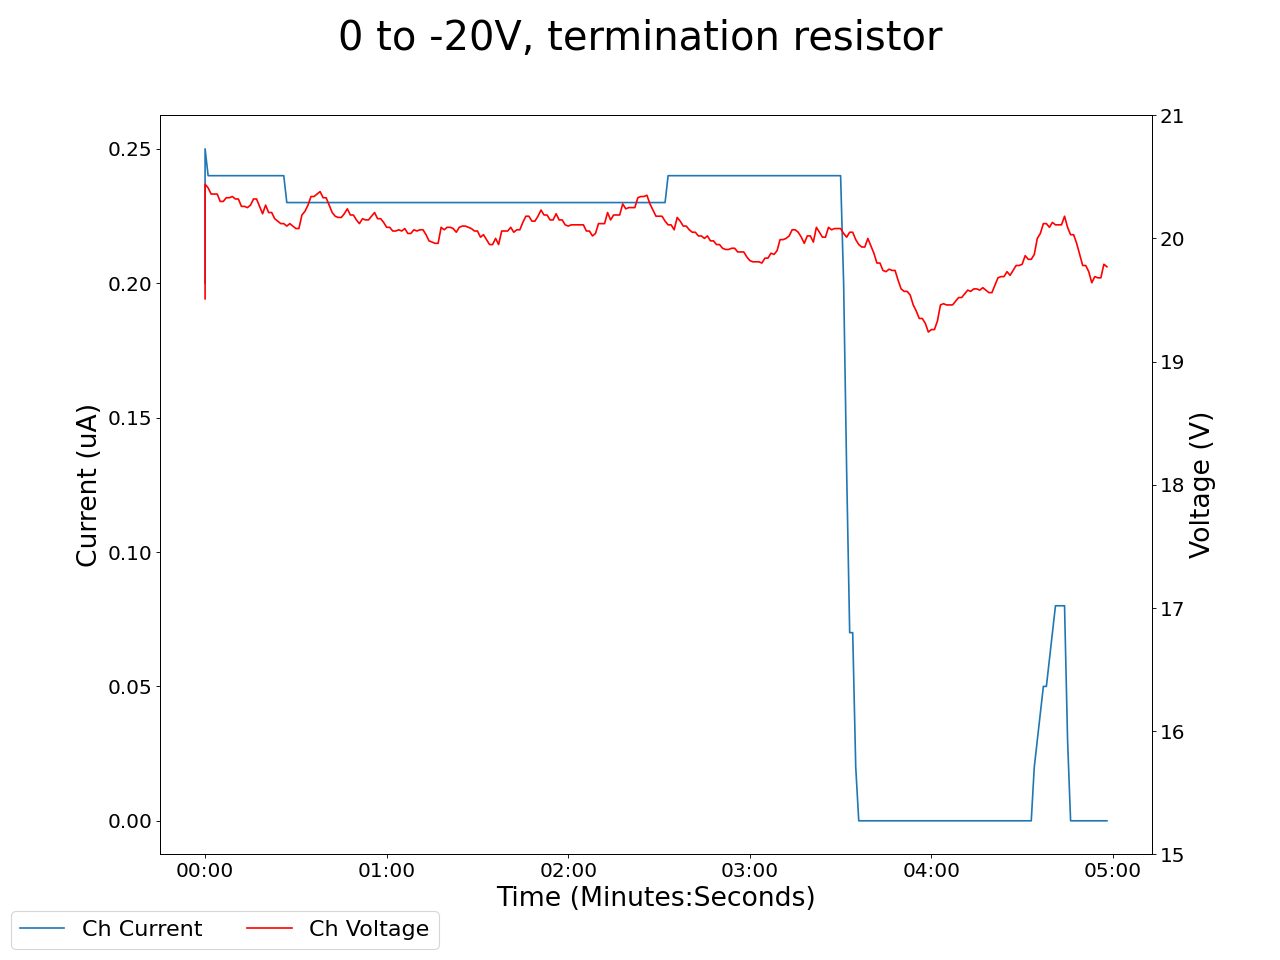

Source data for this figure (header and first rows):
2024-07-08 16:57:19.549615, 0.5099999904632568, 0.0, 0.07999999821186066, 0.0, 0.25999999046325684, 0.0, 0.1899999976158142, 0.0, 0.029999999329447746, 0.0, 0.0, 0.0, 0.25, 0.0, 0.9300000071525574, 0.0, 19.510000228881836, 0.20000000298023224, 0.0, 0.0, 0.38999998569488525, 0.0, 0.6299999952316284
2024-07-08 16:57:20.549512, 0.51, 0.0, 0.08, 0.0, 0.26, 0.0, 0.19, 0.0, 0.03, 0.0, 0.0, 0.0, 0.25, 0.0, 0.93, 0.0, 20.44, 0.25, 0.0, 0.0, 0.39, 0.0, 0.63
2024-07-08 16:57:21.549512, 0.51, 0.0, 0.08, 0.0, 0.26, 0.0, 0.19, 0.0, 0.03, 0.0, 0.0, 0.0, 0.25, 0.0, 0.93, 0.0, 20.41, 0.24, 0.0, 0.0, 0.39, 0.0, 0.62
2024-07-08 16:57:22.549512, 0.51, 0.0, 0.08, 0.0, 0.26, 0.0, 0.19, 0.0, 0.03, 0.0, 0.0, 0.0, 0.25, 0.0, 0.93, 0.0, 20.36, 0.24, 0.0, 0.0, 0.39, 0.0, 0.62
2024-07-08 16:57:23.549512, 0.51, 0.0, 0.08, 0.0, 0.26, 0.0, 0.19, 0.0, 0.03, 0.0, 0.0, 0.0, 0.25, 0.0, 0.93, 0.0, 20.36, 0.24, 0.0, 0.0, 0.39, 0.0, 0.62
2024-07-08 16:57:24.549512, 0.51, 0.0, 0.08, 0.0, 0.26, 0.0, 0.19, 0.0, 0.03, 0.0, 0.0, 0.0, 0.25, 0.0, 0.93, 0.0, 20.36, 0.24, 0.0, 0.0, 0.39, 0.0, 0.62
2024-07-08 16:57:25.549512, 0.51, 0.0, 0.08, 0.0, 0.26, 0.0, 0.19, 0.0, 0.03, 0.0, 0.0, 0.0, 0.25, 0.0, 0.93, 0.0, 20.3, 0.24, 0.0, 0.0, 0.39, 0.0, 0.62
2024-07-08 16:57:26.549512, 0.51, 0.0, 0.08, 0.0, 0.26, 0.0, 0.19, 0.0, 0.03, 0.0, 0.0, 0.0, 0.25, 0.0, 0.93, 0.0, 20.3, 0.24, 0.0, 0.0, 0.39, 0.0, 0.62
2024-07-08 16:57:27.549512, 0.51, 0.0, 0.08, 0.0, 0.25, 0.0, 0.19, 0.0, 0.03, 0.0, 0.0, 0.0, 0.25, 0.0, 0.93, 0.0, 20.33, 0.24, 0.0, 0.0, 0.39, 0.0, 0.62
2024-07-08 16:57:28.549512, 0.51, 0.0, 0.08, 0.0, 0.25, 0.0, 0.19, 0.0, 0.03, 0.0, 0.0, 0.0, 0.25, 0.0, 0.93, 0.0, 20.33, 0.24, 0.0, 0.0, 0.39, 0.0, 0.62
2024-07-08 16:57:29.549512, 0.51, 0.0, 0.08, 0.0, 0.25, 0.0, 0.19, 0.0, 0.03, 0.0, 0.0, 0.0, 0.25, 0.0, 0.93, 0.0, 20.34, 0.24, 0.0, 0.0, 0.39, 0.0, 0.62
2024-07-08 16:57:30.549511, 0.51, 0.0, 0.08, 0.0, 0.25, 0.0, 0.19, 0.0, 0.03, 0.0, 0.0, 0.0, 0.25, 0.0, 0.93, 0.0, 20.32, 0.24, 0.0, 0.0, 0.39, 0.0, 0.62
2024-07-08 16:57:31.549512, 0.51, 0.0, 0.08, 0.0, 0.25, 0.0, 0.19, 0.0, 0.03, 0.0, 0.0, 0.0, 0.25, 0.0, 0.93, 0.0, 20.32, 0.24, 0.0, 0.0, 0.39, 0.0, 0.62
2024-07-08 16:57:32.549512, 0.51, 0.0, 0.08, 0.0, 0.25, 0.0, 0.19, 0.0, 0.03, 0.0, 0.0, 0.0, 0.25, 0.0, 0.93, 0.0, 20.26, 0.24, 0.0, 0.0, 0.39, 0.0, 0.62
2024-07-08 16:57:33.549512, 0.51, 0.0, 0.08, 0.0, 0.25, 0.0, 0.19, 0.0, 0.03, 0.0, 0.0, 0.0, 0.25, 0.0, 0.93, 0.0, 20.26, 0.24, 0.0, 0.0, 0.39, 0.0, 0.62
2024-07-08 16:57:34.549512, 0.51, 0.0, 0.08, 0.0, 0.25, 0.0, 0.19, 0.0, 0.03, 0.0, 0.0, 0.0, 0.25, 0.0, 0.93, 0.0, 20.25, 0.24, 0.0, 0.0, 0.39, 0.0, 0.62
2024-07-08 16:57:35.549512, 0.51, 0.0, 0.08, 0.0, 0.25, 0.0, 0.19, 0.0, 0.03, 0.0, 0.0, 0.0, 0.25, 0.0, 0.93, 0.0, 20.27, 0.24, 0.0, 0.0, 0.39, 0.0, 0.62
2024-07-08 16:57:36.549512, 0.51, 0.0, 0.08, 0.0, 0.25, 0.0, 0.19, 0.0, 0.03, 0.0, 0.0, 0.0, 0.25, 0.0, 0.93, 0.0, 20.32, 0.24, 0.0, 0.0, 0.39, 0.0, 0.62
2024-07-08 16:57:37.549512, 0.51, 0.0, 0.08, 0.0, 0.25, 0.0, 0.19, 0.0, 0.03, 0.0, 0.0, 0.0, 0.25, 0.0, 0.93, 0.0, 20.32, 0.24, 0.0, 0.0, 0.39, 0.0, 0.62
2024-07-08 16:57:38.549512, 0.51, 0.0, 0.08, 0.0, 0.25, 0.0, 0.19, 0.0, 0.03, 0.0, 0.0, 0.0, 0.25, 0.0, 0.93, 0.0, 20.26, 0.24, 0.0, 0.0, 0.39, 0.0, 0.62
2024-07-08 16:57:39.549512, 0.51, 0.0, 0.08, 0.0, 0.25, 0.0, 0.19, 0.0, 0.03, 0.0, 0.0, 0.0, 0.25, 0.0, 0.93, 0.0, 20.2, 0.24, 0.0, 0.0, 0.39, 0.0, 0.62
2024-07-08 16:57:40.549511, 0.51, 0.0, 0.08, 0.0, 0.25, 0.0, 0.19, 0.0, 0.03, 0.0, 0.0, 0.0, 0.25, 0.0, 0.93, 0.0, 20.27, 0.24, 0.0, 0.0, 0.39, 0.0, 0.62
2024-07-08 16:57:41.549512, 0.51, 0.0, 0.08, 0.0, 0.25, 0.0, 0.19, 0.0, 0.03, 0.0, 0.0, 0.0, 0.25, 0.0, 0.93, 0.0, 20.21, 0.24, 0.0, 0.0, 0.39, 0.0, 0.62
2024-07-08 16:57:42.549512, 0.51, 0.0, 0.08, 0.0, 0.25, 0.0, 0.19, 0.0, 0.03, 0.0, 0.0, 0.0, 0.25, 0.0, 0.93, 0.0, 20.21, 0.24, 0.0, 0.0, 0.39, 0.0, 0.62
2024-07-08 16:57:43.549511, 0.51, 0.0, 0.08, 0.0, 0.25, 0.0, 0.19, 0.0, 0.03, 0.0, 0.0, 0.0, 0.25, 0.0, 0.93, 0.0, 20.16, 0.24, 0.0, 0.0, 0.39, 0.0, 0.62
2024-07-08 16:57:44.549512, 0.51, 0.0, 0.08, 0.0, 0.25, 0.0, 0.19, 0.0, 0.03, 0.0, 0.0, 0.0, 0.25, 0.0, 0.93, 0.0, 20.14, 0.24, 0.0, 0.0, 0.39, 0.0, 0.62
2024-07-08 16:57:45.549511, 0.51, 0.0, 0.08, 0.0, 0.25, 0.0, 0.19, 0.0, 0.03, 0.0, 0.0, 0.0, 0.25, 0.0, 0.93, 0.0, 20.12, 0.24, 0.0, 0.0, 0.39, 0.0, 0.62
2024-07-08 16:57:46.549512, 0.51, 0.0, 0.08, 0.0, 0.25, 0.0, 0.19, 0.0, 0.03, 0.0, 0.0, 0.0, 0.25, 0.0, 0.93, 0.0, 20.12, 0.24, 0.0, 0.0, 0.39, 0.0, 0.62
2024-07-08 16:57:47.549512, 0.51, 0.0, 0.08, 0.0, 0.25, 0.0, 0.19, 0.0, 0.03, 0.0, 0.0, 0.0, 0.25, 0.0, 0.93, 0.0, 20.1, 0.23, 0.0, 0.0, 0.39, 0.0, 0.62
2024-07-08 16:57:48.549512, 0.51, 0.0, 0.08, 0.0, 0.25, 0.0, 0.19, 0.0, 0.03, 0.0, 0.0, 0.0, 0.25, 0.0, 0.93, 0.0, 20.12, 0.23, 0.0, 0.0, 0.39, 0.0, 0.62
2024-07-08 16:57:49.549512, 0.51, 0.0, 0.08, 0.0, 0.25, 0.0, 0.19, 0.0, 0.03, 0.0, 0.0, 0.0, 0.25, 0.0, 0.93, 0.0, 20.1, 0.23, 0.0, 0.0, 0.39, 0.0, 0.62
2024-07-08 16:57:50.549512, 0.5, 0.0, 0.08, 0.0, 0.25, 0.0, 0.19, 0.0, 0.03, 0.0, 0.0, 0.0, 0.25, 0.0, 0.93, 0.0, 20.08, 0.23, 0.0, 0.0, 0.39, 0.0, 0.62
2024-07-08 16:57:51.549512, 0.5, 0.0, 0.08, 0.0, 0.25, 0.0, 0.19, 0.0, 0.03, 0.0, 0.0, 0.0, 0.25, 0.0, 0.93, 0.0, 20.08, 0.23, 0.0, 0.0, 0.39, 0.0, 0.62
2024-07-08 16:57:52.549512, 0.5, 0.0, 0.08, 0.0, 0.25, 0.0, 0.19, 0.0, 0.03, 0.0, 0.0, 0.0, 0.25, 0.0, 0.93, 0.0, 20.19, 0.23, 0.0, 0.0, 0.39, 0.0, 0.62
2024-07-08 16:57:53.549512, 0.5, 0.0, 0.08, 0.0, 0.25, 0.0, 0.19, 0.0, 0.03, 0.0, 0.0, 0.0, 0.25, 0.0, 0.93, 0.0, 20.22, 0.23, 0.0, 0.0, 0.39, 0.0, 0.62
2024-07-08 16:57:54.549512, 0.5, 0.0, 0.08, 0.0, 0.25, 0.0, 0.2, 0.0, 0.03, 0.0, 0.0, 0.0, 0.25, 0.0, 0.93, 0.0, 20.27, 0.23, 0.0, 0.0, 0.39, 0.0, 0.62
2024-07-08 16:57:55.549512, 0.5, 0.0, 0.08, 0.0, 0.25, 0.0, 0.2, 0.0, 0.03, 0.0, 0.0, 0.0, 0.25, 0.0, 0.93, 0.0, 20.34, 0.23, 0.0, 0.0, 0.39, 0.0, 0.62
2024-07-08 16:57:56.549511, 0.5, 0.0, 0.08, 0.0, 0.25, 0.0, 0.2, 0.0, 0.02, 0.0, 0.0, 0.0, 0.25, 0.0, 0.93, 0.0, 20.34, 0.23, 0.0, 0.0, 0.39, 0.0, 0.62
2024-07-08 16:57:57.549512, 0.5, 0.0, 0.08, 0.0, 0.25, 0.0, 0.2, 0.0, 0.02, 0.0, 0.0, 0.0, 0.25, 0.0, 0.93, 0.0, 20.36, 0.23, 0.0, 0.0, 0.39, 0.0, 0.62
2024-07-08 16:57:58.549512, 0.5, 0.0, 0.08, 0.0, 0.25, 0.0, 0.2, 0.0, 0.02, 0.0, 0.0, 0.0, 0.25, 0.0, 0.93, 0.0, 20.38, 0.23, 0.0, 0.0, 0.39, 0.0, 0.62
2024-07-08 16:57:59.549511, 0.5, 0.0, 0.08, 0.0, 0.25, 0.0, 0.2, 0.0, 0.02, 0.0, 0.0, 0.0, 0.25, 0.0, 0.93, 0.0, 20.33, 0.23, 0.0, 0.0, 0.39, 0.0, 0.62
2024-07-08 16:58:00.549512, 0.5, 0.0, 0.08, 0.0, 0.25, 0.0, 0.2, 0.0, 0.02, 0.0, 0.0, 0.0, 0.25, 0.0, 0.93, 0.0, 20.33, 0.23, 0.0, 0.0, 0.39, 0.0, 0.62
2024-07-08 16:58:01.549512, 0.5, 0.0, 0.08, 0.0, 0.25, 0.0, 0.2, 0.0, 0.02, 0.0, 0.0, 0.0, 0.25, 0.0, 0.93, 0.0, 20.27, 0.23, 0.0, 0.0, 0.39, 0.0, 0.62
2024-07-08 16:58:02.549512, 0.5, 0.0, 0.08, 0.0, 0.25, 0.0, 0.2, 0.0, 0.02, 0.0, 0.0, 0.0, 0.25, 0.0, 0.93, 0.0, 20.21, 0.23, 0.0, 0.0, 0.39, 0.0, 0.62
2024-07-08 16:58:03.549512, 0.5, 0.0, 0.08, 0.0, 0.25, 0.0, 0.2, 0.0, 0.02, 0.0, 0.0, 0.0, 0.25, 0.0, 0.93, 0.0, 20.18, 0.23, 0.0, 0.0, 0.39, 0.0, 0.62
2024-07-08 16:58:04.549511, 0.51, 0.0, 0.08, 0.0, 0.25, 0.0, 0.2, 0.0, 0.02, 0.0, 0.0, 0.0, 0.25, 0.0, 0.93, 0.0, 20.17, 0.23, 0.0, 0.0, 0.39, 0.0, 0.62
2024-07-08 16:58:05.549511, 0.51, 0.0, 0.08, 0.0, 0.25, 0.0, 0.2, 0.0, 0.02, 0.0, 0.0, 0.0, 0.25, 0.0, 0.93, 0.0, 20.17, 0.23, 0.0, 0.0, 0.39, 0.0, 0.62
2024-07-08 16:58:06.549511, 0.51, 0.0, 0.08, 0.0, 0.25, 0.0, 0.19, 0.0, 0.02, 0.0, 0.0, 0.0, 0.25, 0.0, 0.93, 0.0, 20.2, 0.23, 0.0, 0.0, 0.39, 0.0, 0.62
2024-07-08 16:58:07.549512, 0.51, 0.0, 0.08, 0.0, 0.25, 0.0, 0.19, 0.0, 0.02, 0.0, 0.0, 0.0, 0.25, 0.0, 0.93, 0.0, 20.24, 0.23, 0.0, 0.0, 0.39, 0.0, 0.62
2024-07-08 16:58:08.549511, 0.51, 0.0, 0.08, 0.0, 0.25, 0.0, 0.19, 0.0, 0.03, 0.0, 0.0, 0.0, 0.25, 0.0, 0.93, 0.0, 20.19, 0.23, 0.0, 0.0, 0.39, 0.0, 0.62
2024-07-08 16:58:09.549511, 0.51, 0.0, 0.08, 0.0, 0.25, 0.0, 0.19, 0.0, 0.03, 0.0, 0.0, 0.0, 0.25, 0.0, 0.93, 0.0, 20.19, 0.23, 0.0, 0.0, 0.39, 0.0, 0.62
2024-07-08 16:58:10.549512, 0.51, 0.0, 0.08, 0.0, 0.25, 0.0, 0.19, 0.0, 0.02, 0.0, 0.0, 0.0, 0.25, 0.0, 0.93, 0.0, 20.15, 0.23, 0.0, 0.0, 0.39, 0.0, 0.62
2024-07-08 16:58:11.549512, 0.51, 0.0, 0.08, 0.0, 0.25, 0.0, 0.19, 0.0, 0.03, 0.0, 0.0, 0.0, 0.25, 0.0, 0.93, 0.0, 20.12, 0.23, 0.0, 0.0, 0.39, 0.0, 0.62
2024-07-08 16:58:12.549512, 0.5, 0.0, 0.08, 0.0, 0.25, 0.0, 0.19, 0.0, 0.02, 0.0, 0.0, 0.0, 0.25, 0.0, 0.93, 0.0, 20.16, 0.23, 0.0, 0.0, 0.39, 0.0, 0.62
2024-07-08 16:58:13.549511, 0.5, 0.0, 0.08, 0.0, 0.25, 0.0, 0.19, 0.0, 0.03, 0.0, 0.0, 0.0, 0.25, 0.0, 0.93, 0.0, 20.15, 0.23, 0.0, 0.0, 0.39, 0.0, 0.62
2024-07-08 16:58:14.549511, 0.5, 0.0, 0.08, 0.0, 0.25, 0.0, 0.19, 0.0, 0.03, 0.0, 0.0, 0.0, 0.25, 0.0, 0.93, 0.0, 20.15, 0.23, 0.0, 0.0, 0.39, 0.0, 0.62
2024-07-08 16:58:15.549511, 0.5, 0.0, 0.08, 0.0, 0.25, 0.0, 0.19, 0.0, 0.03, 0.0, 0.0, 0.0, 0.25, 0.0, 0.93, 0.0, 20.18, 0.23, 0.0, 0.0, 0.39, 0.0, 0.62
2024-07-08 16:58:16.549511, 0.51, 0.0, 0.08, 0.0, 0.25, 0.0, 0.19, 0.0, 0.03, 0.0, 0.0, 0.0, 0.25, 0.0, 0.92, 0.0, 20.21, 0.23, 0.0, 0.0, 0.39, 0.0, 0.62
2024-07-08 16:58:17.549512, 0.51, 0.0, 0.08, 0.0, 0.25, 0.0, 0.19, 0.0, 0.03, 0.0, 0.0, 0.0, 0.25, 0.0, 0.92, 0.0, 20.16, 0.23, 0.0, 0.0, 0.39, 0.0, 0.62
2024-07-08 16:58:18.549511, 0.51, 0.0, 0.08, 0.0, 0.25, 0.0, 0.19, 0.0, 0.03, 0.0, 0.0, 0.0, 0.25, 0.0, 0.92, 0.0, 20.16, 0.23, 0.0, 0.0, 0.39, 0.0, 0.62
2024-07-08 16:58:19.549511, 0.51, 0.0, 0.08, 0.0, 0.25, 0.0, 0.19, 0.0, 0.03, 0.0, 0.0, 0.0, 0.25, 0.0, 0.92, 0.0, 20.13, 0.23, 0.0, 0.0, 0.39, 0.0, 0.62
... 239 more rows
